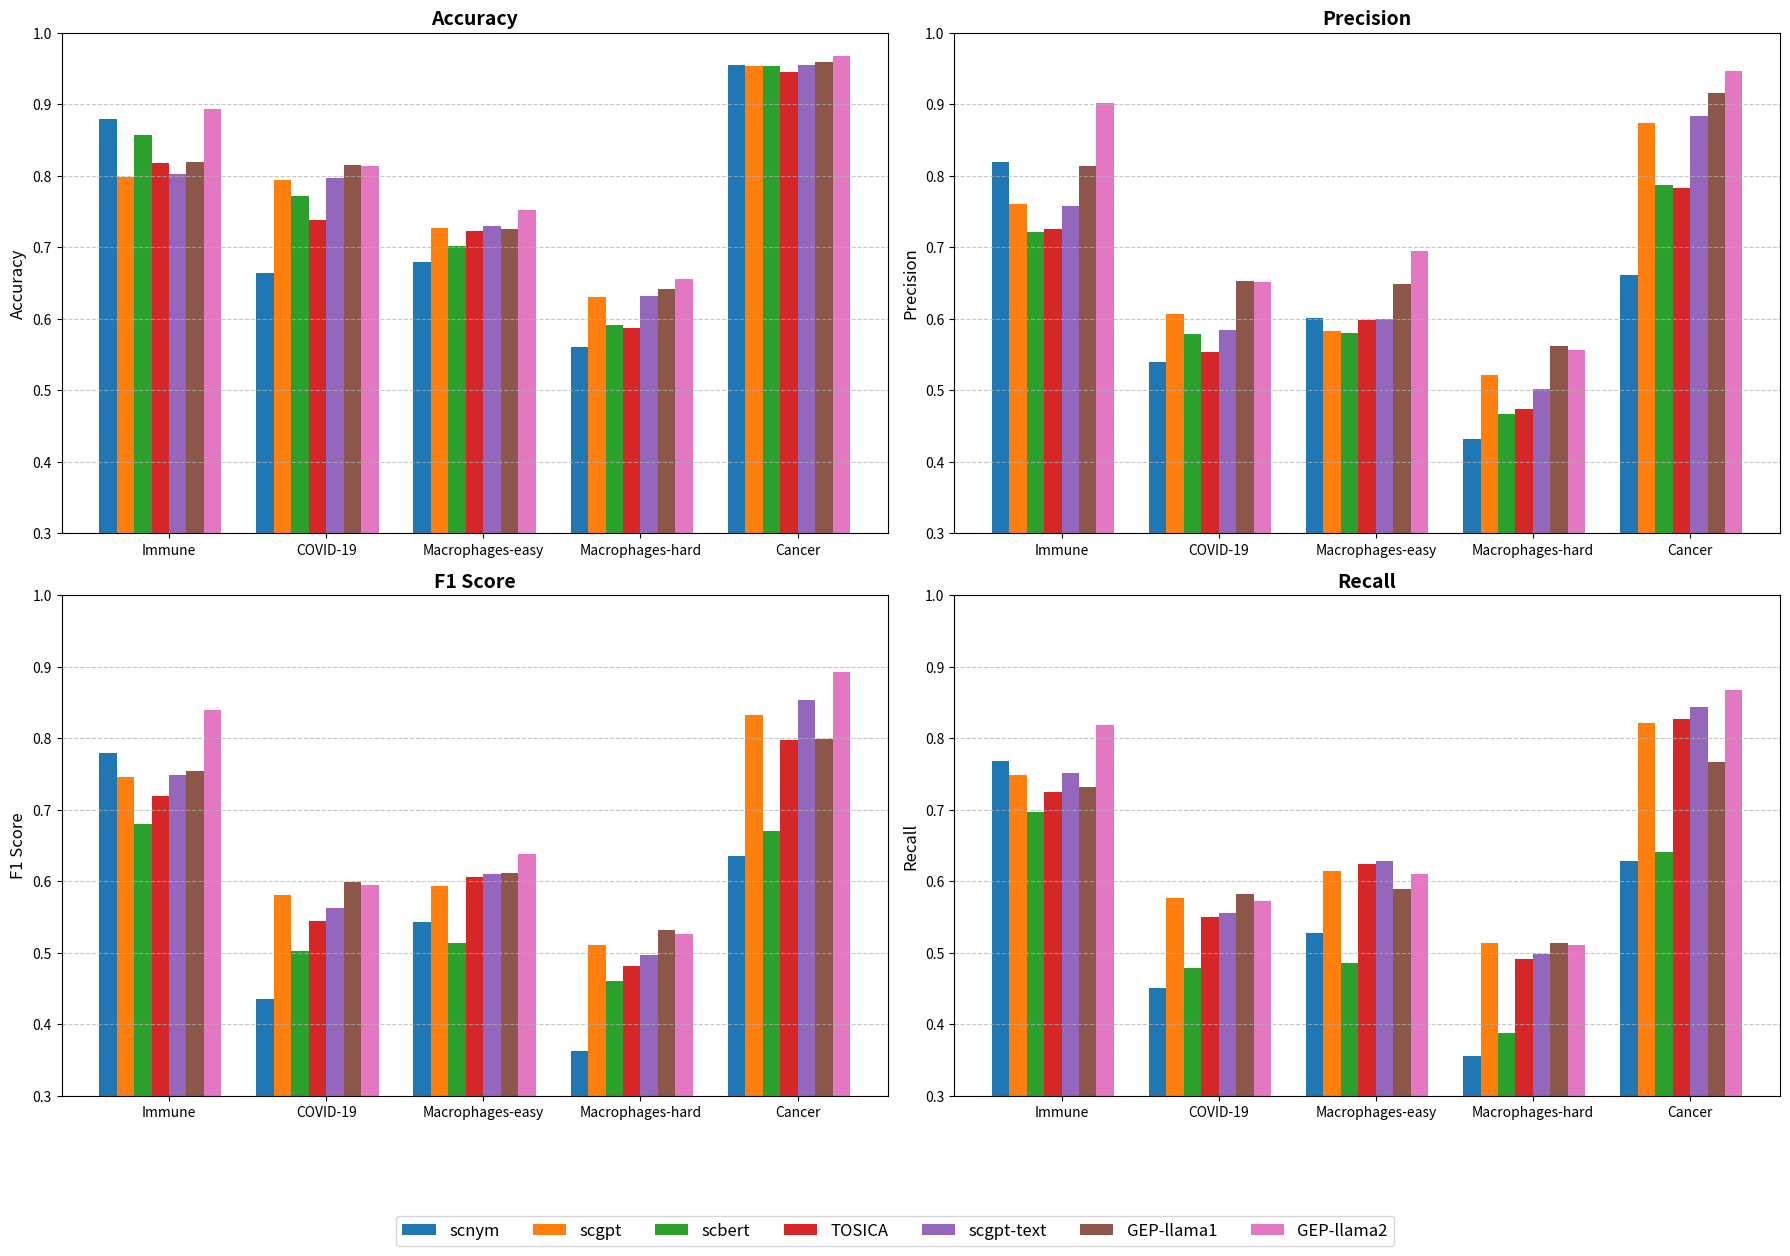

Python code for this plot:
import matplotlib.pyplot as plt
import numpy as np

# 定义指标、数据集和模型
metrics = ['Accuracy', 'Precision', 'F1 Score', 'Recall']
datasets = ['Immune', 'COVID-19', 'Macrophages-easy', 'Macrophages-hard', 'Cancer']
models = ['scnym', 'scgpt', 'scbert', 'TOSICA', 'scgpt-text', 'GEP-llama1', 'GEP-llama2']

# 数据结构（从您提供的数据中提取）
data = {
    'Accuracy': {
        'Immune': [0.8792, 0.798, 0.8569, 0.8183, 0.802, 0.819, 0.893],
        'COVID-19': [0.6639, 0.794, 0.7715, 0.7376, 0.797, 0.815, 0.813],
        'Macrophages-easy': [0.6791, 0.727, 0.7017, 0.7224, 0.729, 0.726, 0.752],
        'Macrophages-hard': [0.5600, 0.630, 0.5914, 0.5865, 0.632, 0.642, 0.655],
        'Cancer': [0.9542, 0.954, 0.9528, 0.9456, 0.955, 0.959, 0.968]
    },
    'Precision': {
        'Immune': [0.8196, 0.761, 0.721, 0.725, 0.757, 0.814, 0.901],
        'COVID-19': [0.5400, 0.607, 0.5784, 0.5537, 0.584, 0.653, 0.651],
        'Macrophages-easy': [0.6014, 0.583, 0.5801, 0.5974, 0.599, 0.648, 0.695],
        'Macrophages-hard': [0.4318, 0.521, 0.4673, 0.4738, 0.502, 0.562, 0.556],
        'Cancer': [0.6615, 0.874, 0.787, 0.7831, 0.883, 0.915, 0.946]
    },
    'Recall': {
        'Immune': [0.7677, 0.749, 0.6967, 0.7241, 0.751, 0.731, 0.818],
        'COVID-19': [0.4499, 0.576, 0.4778, 0.5504, 0.555, 0.582, 0.572],
        'Macrophages-easy': [0.5279, 0.614, 0.4857, 0.6234, 0.628, 0.589, 0.610],
        'Macrophages-hard': [0.3552, 0.513, 0.3873, 0.4917, 0.498, 0.513, 0.510],
        'Cancer': [0.6276, 0.821, 0.6403, 0.8263, 0.844, 0.767, 0.868]
    },
    'F1 Score': {
        'Immune': [0.7799, 0.746, 0.6794, 0.7184, 0.748, 0.754, 0.840],
        'COVID-19': [0.4349, 0.581, 0.5029, 0.5446, 0.563, 0.599, 0.594],
        'Macrophages-easy': [0.5426, 0.593, 0.5141, 0.6064, 0.610, 0.611, 0.638],
        'Macrophages-hard': [0.3626, 0.511, 0.4600, 0.4808, 0.497, 0.531, 0.526],
        'Cancer': [0.6356, 0.832, 0.670, 0.7979, 0.854, 0.799, 0.892]
    }
}

# 创建2x2子图
fig, axes = plt.subplots(2, 2, figsize=(18, 12))
axes = axes.flatten()  # 展平以便迭代

# 定义柱宽和位置
bar_width = 0.1
group_width = len(models) * bar_width  # 每个数据集的宽度
pos = np.arange(len(datasets)) * (group_width + 0.2)  # 每个数据集组的中心位置

# 为每个模型指定颜色
colors = ['#1f77b4', '#ff7f0e', '#2ca02c', '#d62728', '#9467bd', '#8c564b', '#e377c2']

# 为每个指标绘制子图
for i, metric in enumerate(metrics):
    ax = axes[i]
    for j, dataset in enumerate(datasets):
        for k, model in enumerate(models):
            offset = pos[j] + (k - len(models) / 2) * bar_width  # 计算每个模型的偏移量
            value = data[metric][dataset][k]
            ax.bar(offset, value, width=bar_width, label=model if i == 0 and j == 0 else "", color=colors[k])

    # 设置子图样式
    ax.set_title(metric, fontsize=14, fontweight='bold')
    ax.set_xticks(pos)
    ax.set_xticklabels(datasets, fontsize=10)
    ax.set_ylim(0.3, 1)  # Y 轴从 0.4 开始
    ax.set_ylabel(metric, fontsize=12)
    ax.grid(True, axis='y', linestyle='--', alpha=0.7)

# 添加共享图例
handles, labels = axes[0].get_legend_handles_labels()
fig.legend(handles, labels, loc='lower center', ncol=len(models), fontsize=12, bbox_to_anchor=(0.5, -0.05))

# 调整布局
plt.tight_layout(rect=[0, 0.05, 1, 1])  # 为图例留出空间

# 保存为 PDF
plt.savefig('metrics_by_dataset.pdf', format='pdf', bbox_inches='tight')

# 显示图表
plt.show()